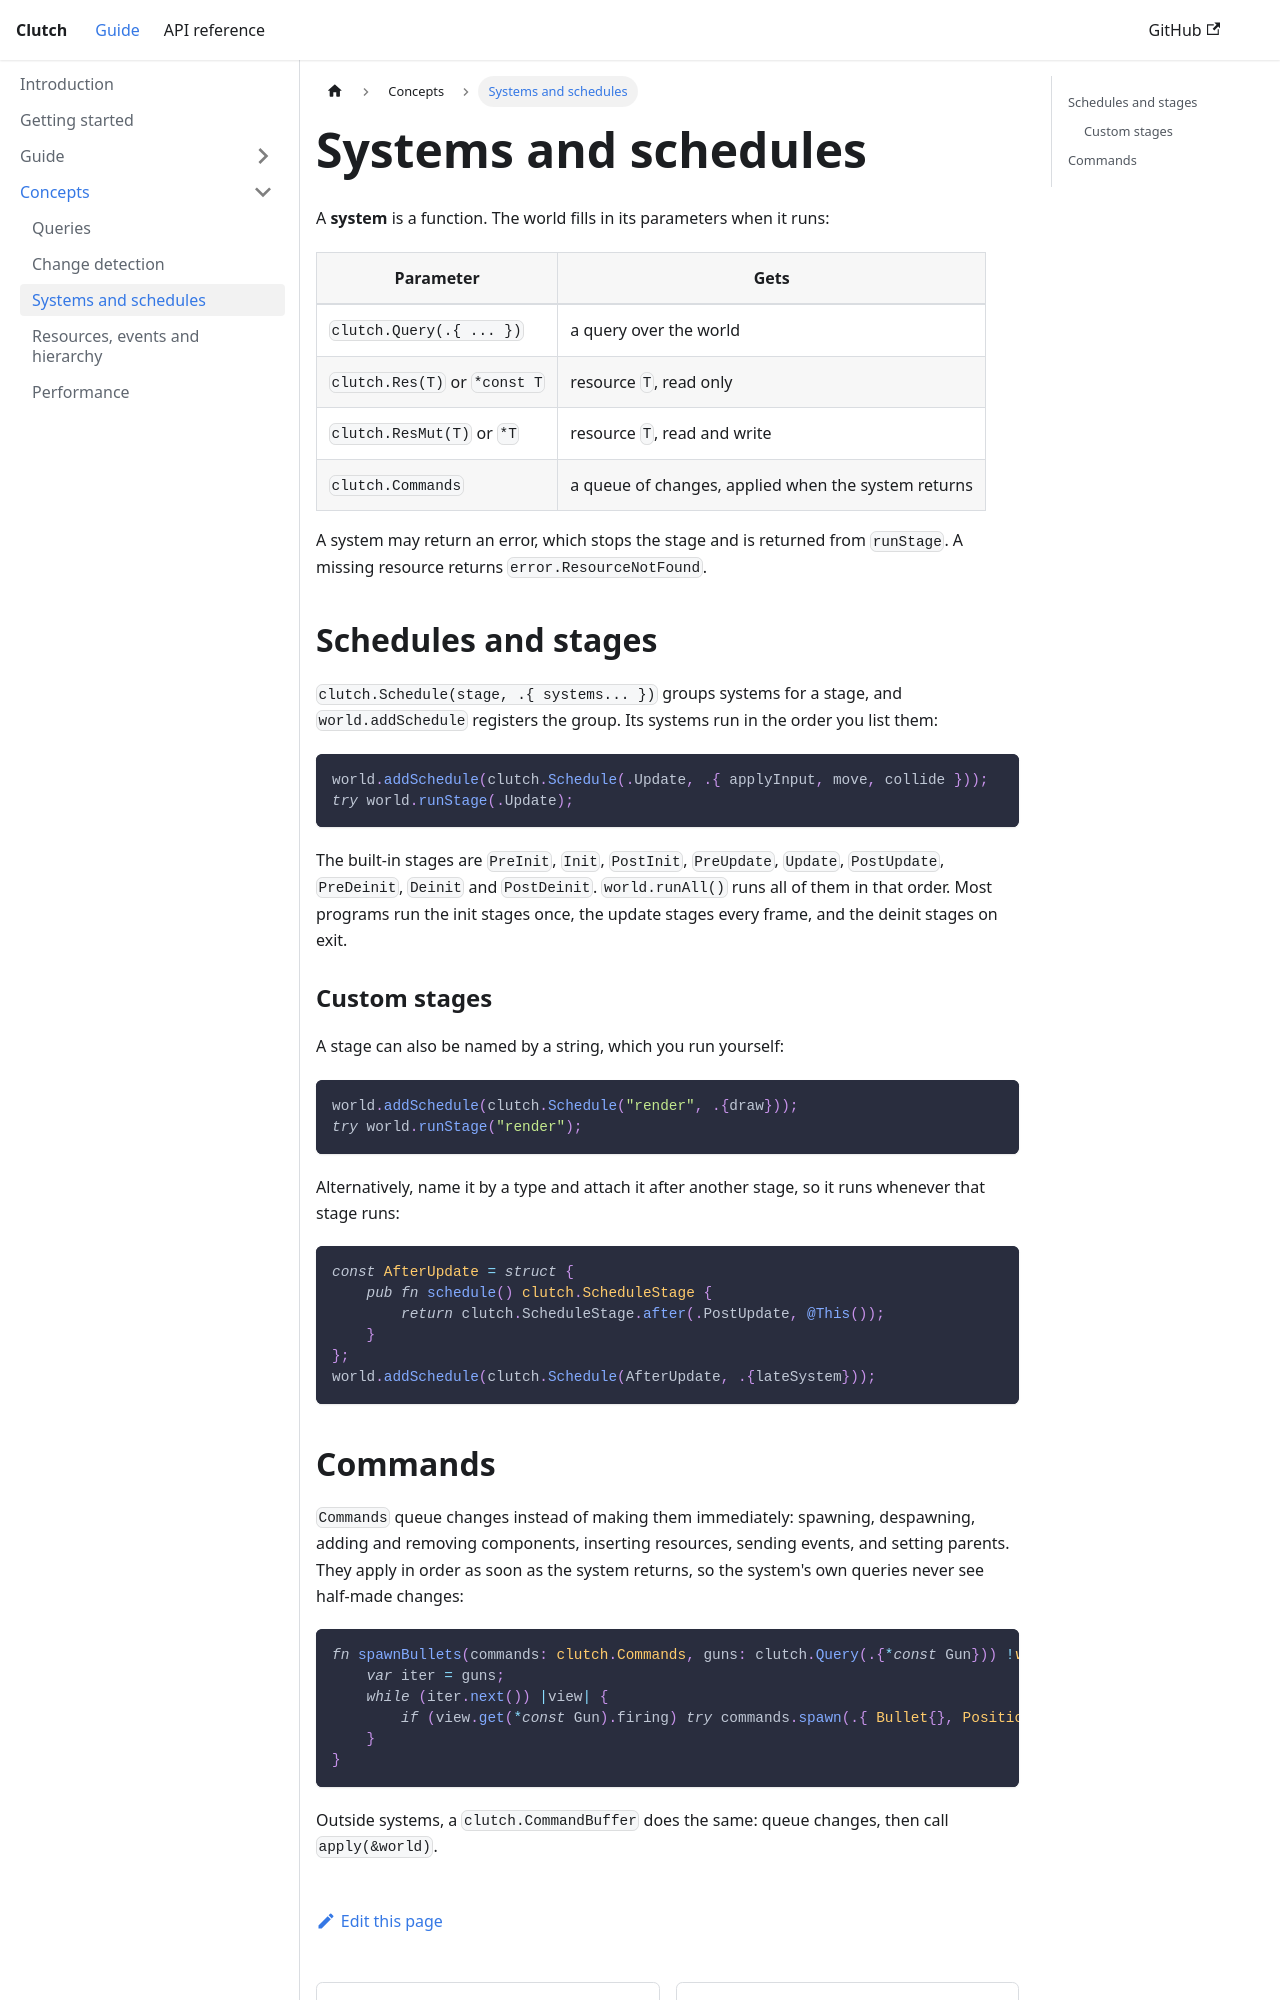

repository: eggyengine/clutch · page: concepts/systems/index.html · generator: docusaurus

---
sidebar_position: 3
title: Systems and schedules
---

# Systems and schedules

A **system** is a function. The world fills in its parameters when it runs:

| Parameter | Gets |
| --- | --- |
| `clutch.Query(.{ ... })` | a query over the world |
| `clutch.Res(T)` or `*const T` | resource `T`, read only |
| `clutch.ResMut(T)` or `*T` | resource `T`, read and write |
| `clutch.Commands` | a queue of changes, applied when the system returns |

A system may return an error, which stops the stage and is returned from `runStage`. A missing resource returns `error.ResourceNotFound`.

## Schedules and stages

`clutch.Schedule(stage, .{ systems... })` groups systems for a stage, and `world.addSchedule` registers the group. Its systems run in the order you list them:

```zig
world.addSchedule(clutch.Schedule(.Update, .{ applyInput, move, collide }));
try world.runStage(.Update);
```

The built-in stages are `PreInit`, `Init`, `PostInit`, `PreUpdate`, `Update`, `PostUpdate`, `PreDeinit`, `Deinit` and `PostDeinit`. `world.runAll()` runs all of them in that order. Most programs run the init stages once, the update stages every frame, and the deinit stages on exit.

### Custom stages

A stage can also be named by a string, which you run yourself:

```zig
world.addSchedule(clutch.Schedule("render", .{draw}));
try world.runStage("render");
```

Alternatively, name it by a type and attach it after another stage, so it runs whenever that stage runs:

```zig
const AfterUpdate = struct {
    pub fn schedule() clutch.ScheduleStage {
        return clutch.ScheduleStage.after(.PostUpdate, @This());
    }
};
world.addSchedule(clutch.Schedule(AfterUpdate, .{lateSystem}));
```
